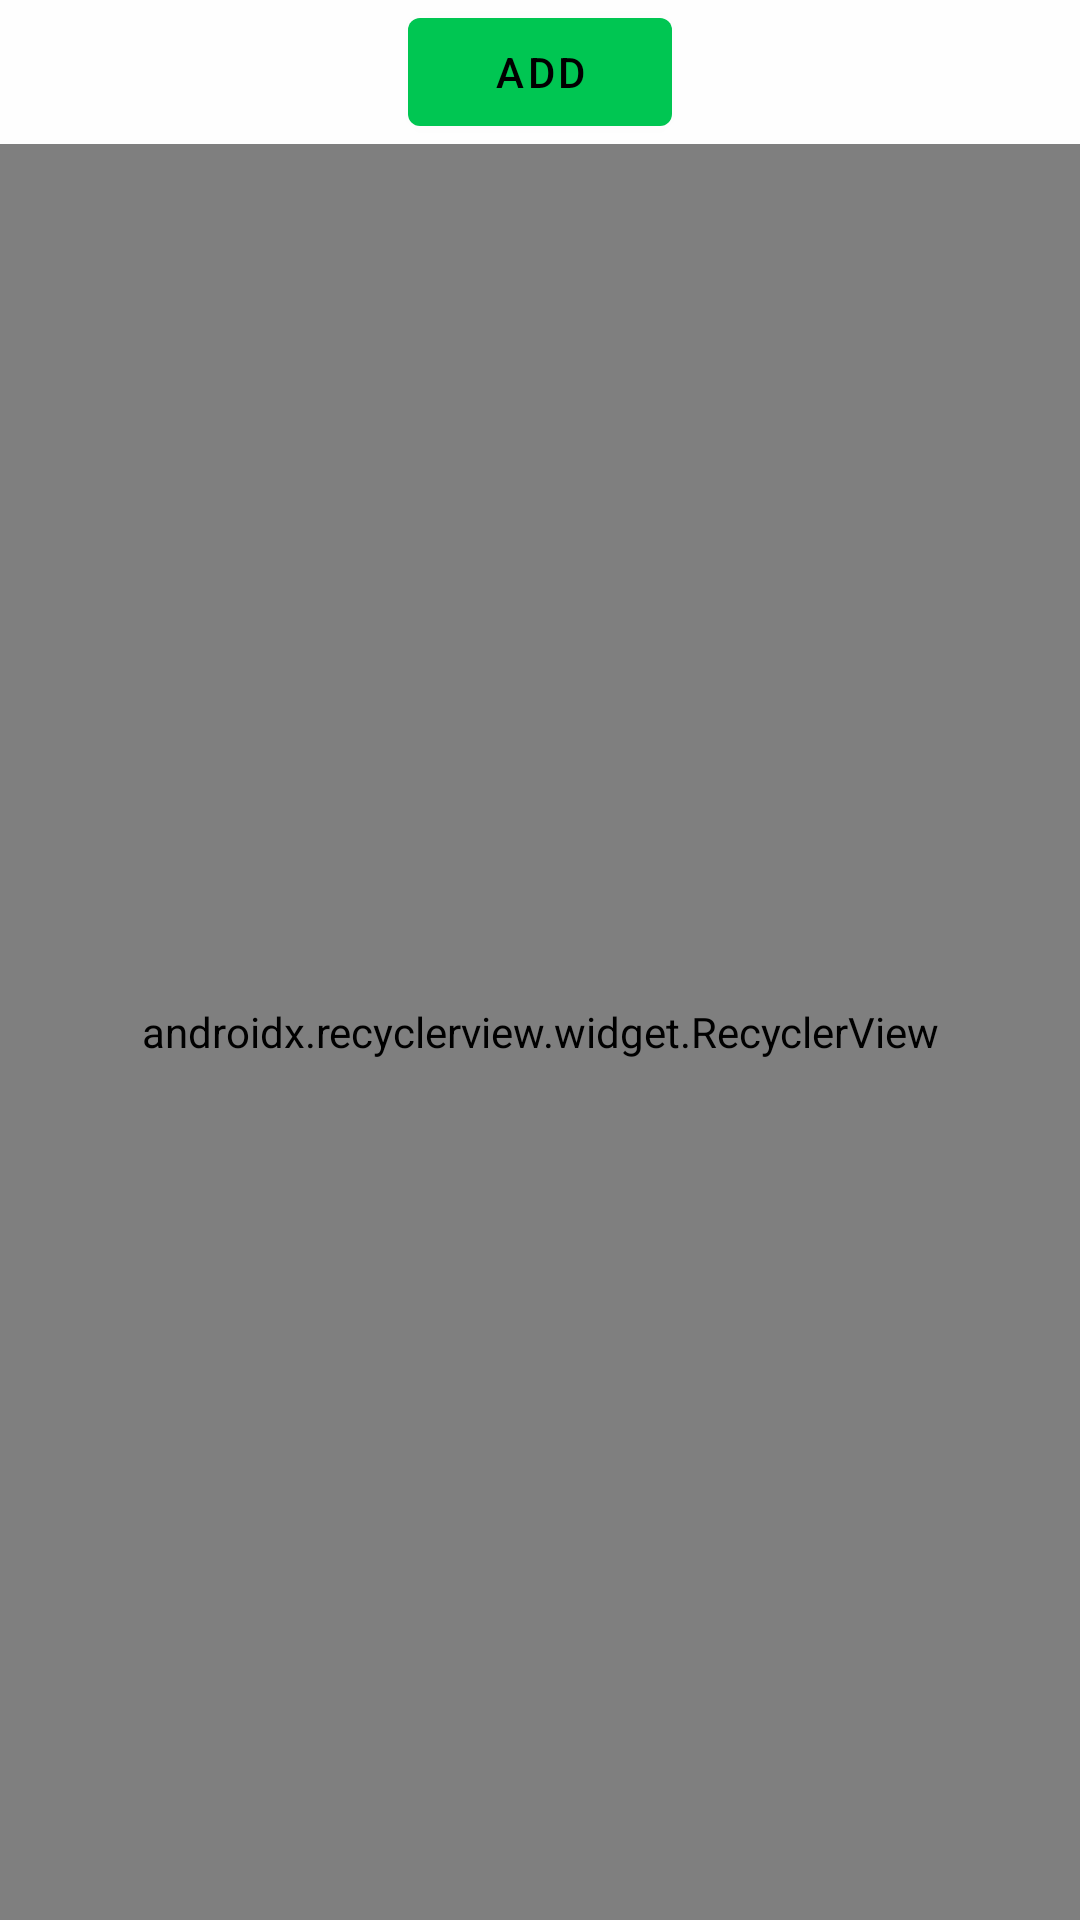

Android layout source for this screen:
<!-- AndroidManifest.xml: application theme AppTheme -->
<!-- res/layout/frag_start.xml -->
<?xml version="1.0" encoding="utf-8"?>
<androidx.constraintlayout.widget.ConstraintLayout xmlns:android="http://schemas.android.com/apk/res/android"
    xmlns:app="http://schemas.android.com/apk/res-auto"
    xmlns:tools="http://schemas.android.com/tools"
    android:layout_width="match_parent"
    android:layout_height="match_parent">

    <com.google.android.material.button.MaterialButton
        android:id="@+id/btnAdd"
        android:layout_width="wrap_content"
        android:layout_height="wrap_content"
        android:text="Add"
        app:layout_constraintEnd_toEndOf="parent"
        app:layout_constraintStart_toStartOf="parent"
        app:layout_constraintTop_toTopOf="parent" />

    <androidx.recyclerview.widget.RecyclerView
        android:id="@+id/recycler"
        android:layout_width="match_parent"
        android:layout_height="0dp"
        app:layoutManager="com.example.reswista.StackLayoutManager"
        app:layout_constraintBottom_toBottomOf="parent"
        app:layout_constraintTop_toBottomOf="@id/btnAdd"
        app:stackFromEnd="true"
        tools:listitem="@layout/item_card" />

</androidx.constraintlayout.widget.ConstraintLayout>
<!-- res/layout/item_card.xml (included above) -->
<?xml version="1.0" encoding="utf-8"?>
<androidx.constraintlayout.widget.ConstraintLayout xmlns:android="http://schemas.android.com/apk/res/android"
    xmlns:app="http://schemas.android.com/apk/res-auto"
    xmlns:tools="http://schemas.android.com/tools"
    android:layout_width="match_parent"
    android:layout_height="match_parent"
    android:clickable="true"
    android:clipToPadding="false"
    android:padding="64dp"
    tools:showIn="@layout/frag_start">

    <com.google.android.material.card.MaterialCardView
        android:id="@+id/card"
        android:layout_width="match_parent"
        android:layout_height="0dp"
        android:clickable="true"
        app:cardBackgroundColor="#ddf"
        app:cardCornerRadius="20dp"
        app:cardElevation="2dp"
        app:layout_constraintBottom_toBottomOf="parent"
        app:layout_constraintDimensionRatio="3:4"
        app:layout_constraintTop_toTopOf="parent"
        app:rippleColor="#0000">

        <com.google.android.material.textview.MaterialTextView
            android:id="@+id/tvText"
            android:layout_width="match_parent"
            android:layout_height="match_parent"
            android:gravity="center"
            android:textAppearance="?textAppearanceHeadline1"
            tools:text="@tools:sample/last_names" />
    </com.google.android.material.card.MaterialCardView>

</androidx.constraintlayout.widget.ConstraintLayout>
<!-- resources referenced by this layout -->
<resources>
  <style name="AppTheme" parent="Theme.MaterialComponents.Light.NoActionBar">
          <item name="android:colorBackground">@color/background</item>
          <item name="colorBackgroundFloating">?colorSurface</item>
  
          <item name="colorOnBackground">@color/onBackground</item>
          <item name="colorSurface">@color/surface</item>
          <item name="colorOnSurface">@color/onSurface</item>
  
          <item name="colorPrimary">@color/primary</item>
          <item name="colorPrimaryVariant">@color/primaryVariant</item>
          <item name="colorOnPrimary">@color/onPrimary</item>
  
          <item name="colorSecondary">@color/secondary</item>
          <item name="colorSecondaryVariant">@color/secondaryVariant</item>
          <item name="colorOnSecondary">@color/onSecondary</item>
  
          <item name="colorError">@color/error</item>
          <item name="colorOnError">@color/onError</item>
  
          <item name="android:statusBarColor">@color/systemBars</item>
          <item name="android:navigationBarColor">@color/systemBars</item>
  
          <item name="materialAlertDialogTheme">@style/MaterialDialogTheme</item>
  
          <item name="snackbarStyle">@style/AppStyle.Snackbar</item>
          <item name="snackbarTextViewStyle">@style/AppStyle.Snackbar.Text</item>
          <item name="snackbarButtonStyle">@style/AppStyle.Snackbar.Button</item>
  
          <item name="android:lineSpacingMultiplier">1.25</item>
  
      </style>
  <color name="background">#fefefe</color>
  <color name="onBackground">#000000</color>
  <color name="surface">#ffffff</color>
  <color name="onSurface">#000000</color>
  <color name="primary">#00c652</color>
  <color name="primaryVariant">#009423</color>
  <color name="onPrimary">#000000</color>
  <color name="secondary">#004d40</color>
  <color name="secondaryVariant">#00251a</color>
  <color name="onSecondary">#ffffff</color>
  <color name="error">@color/red</color>
  <color name="onError">#ffffff</color>
  <color name="systemBars">@color/primaryVariant</color>
  <style name="MaterialDialogTheme" parent="ThemeOverlay.MaterialComponents.MaterialAlertDialog" />
  <style name="AppStyle.Snackbar" parent="Widget.MaterialComponents.Snackbar">
          
      </style>
  <style name="AppStyle.Snackbar.Text" parent="Widget.MaterialComponents.Snackbar.TextView">
          <item name="android:maxLines">4</item>
      </style>
  <style name="AppStyle.Snackbar.Button" parent="Widget.MaterialComponents.Button.TextButton.Snackbar">
          
      </style>
  <color name="red">#f44336</color>
</resources>
